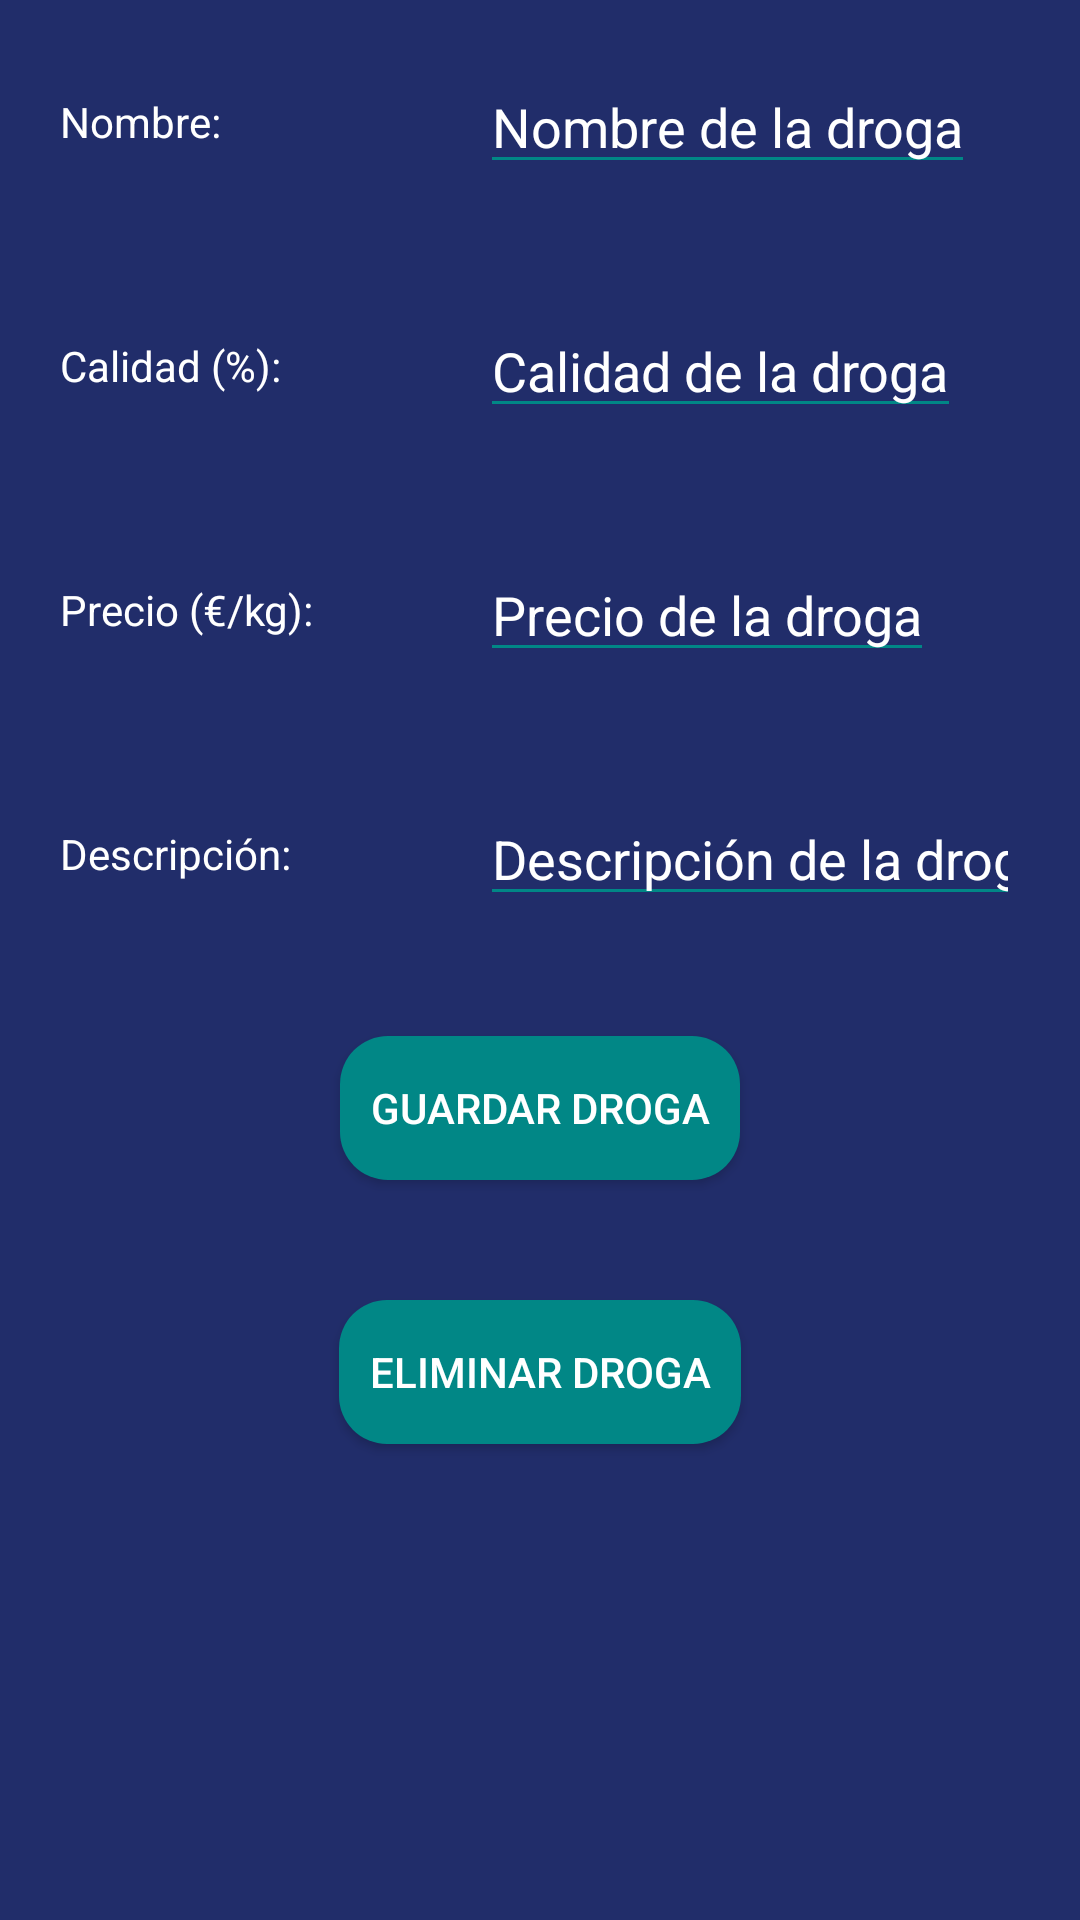

Produce the Android XML layout that renders to this screen, including the resource entries it uses.
<!-- AndroidManifest.xml: application theme Theme.NarcosDB -->
<!-- res/layout/fragment_drug_details.xml -->
<?xml version="1.0" encoding="utf-8"?>
<androidx.drawerlayout.widget.DrawerLayout xmlns:android="http://schemas.android.com/apk/res/android"
    xmlns:tools="http://schemas.android.com/tools"
    android:id="@+id/newDrug_layout"
    android:layout_width="match_parent"
    android:layout_height="match_parent"
    android:orientation="vertical"
    android:background="@color/background"
    tools:context=".fragments.detailsFragments.DrugDetailsFragment">

    <ScrollView
        android:layout_width="match_parent"
        android:layout_height="match_parent">

        <LinearLayout
            android:layout_width="match_parent"
            android:layout_height="wrap_content"
            android:orientation="vertical">

            <LinearLayout
                android:layout_width="match_parent"
                android:layout_height="wrap_content"
                android:orientation="horizontal">

                <TextView
                    android:layout_width="100dp"
                    android:layout_height="wrap_content"
                    android:layout_gravity="center"
                    android:textColor="@color/white"
                    android:textColorHint="@color/white"
                    android:text="Nombre: "
                    android:layout_margin="20dp"></TextView>

                <EditText
                    android:id="@+id/eDrugName"
                    android:layout_width="wrap_content"
                    android:layout_height="wrap_content"
                    android:textColor="@color/white"
                    android:textColorHint="@color/white"
                    android:backgroundTint="@color/teal_700"
                    android:hint="Nombre de la droga"
                    android:inputType="text"
                    android:layout_margin="20dp"
                    ></EditText>

            </LinearLayout>

            <LinearLayout
                android:layout_width="match_parent"
                android:layout_height="wrap_content"
                android:orientation="horizontal">

                <TextView
                    android:layout_width="100dp"
                    android:layout_height="wrap_content"
                    android:textColor="@color/white"
                    android:textColorHint="@color/white"
                    android:layout_margin="20dp"
                    android:layout_gravity="center"
                    android:text="Calidad (%): "></TextView>

                <EditText
                    android:id="@+id/eDrugQuality"
                    android:layout_width="wrap_content"
                    android:layout_height="wrap_content"
                    android:textColor="@color/white"
                    android:textColorHint="@color/white"
                    android:backgroundTint="@color/teal_700"
                    android:hint="Calidad de la droga"
                    android:layout_margin="20dp"
                    android:inputType="number"
                    ></EditText>

            </LinearLayout>

            <LinearLayout
                android:layout_width="match_parent"
                android:layout_height="wrap_content"
                android:orientation="horizontal">

                <TextView
                    android:layout_width="100dp"
                    android:layout_height="wrap_content"
                    android:textColor="@color/white"
                    android:textColorHint="@color/white"
                    android:layout_margin="20dp"
                    android:layout_gravity="center"
                    android:text="Precio (€/kg): "></TextView>

                <EditText
                    android:id="@+id/eDrugPrice"
                    android:layout_width="wrap_content"
                    android:layout_height="wrap_content"
                    android:textColor="@color/white"
                    android:textColorHint="@color/white"
                    android:backgroundTint="@color/teal_700"
                    android:hint="Precio de la droga"
                    android:inputType="number"
                    android:layout_margin="20dp"
                    ></EditText>

            </LinearLayout>

            <LinearLayout
                android:layout_width="match_parent"
                android:layout_height="wrap_content"
                android:orientation="horizontal">

                <TextView
                    android:layout_width="100dp"
                    android:layout_height="wrap_content"
                    android:textColor="@color/white"
                    android:textColorHint="@color/white"
                    android:text="Descripción: "
                    android:layout_gravity="center"
                    android:layout_margin="20dp"></TextView>

                <EditText
                    android:id="@+id/eDrugDescription"
                    android:layout_width="wrap_content"
                    android:layout_height="wrap_content"
                    android:textColor="@color/white"
                    android:textColorHint="@color/white"
                    android:backgroundTint="@color/teal_700"
                    android:hint="Descripción de la droga"
                    android:layout_margin="20dp"
                    android:inputType="text"
                    ></EditText>

            </LinearLayout>

            <android.widget.Button
                android:id="@+id/saveDrug"
                android:layout_width="wrap_content"
                android:layout_height="wrap_content"
                android:background="@drawable/button_rounded"
                android:textColor="@color/white"
                android:layout_gravity="center"
                android:layout_margin="20dp"
                android:text="Guardar droga"></android.widget.Button>

            <android.widget.Button
                android:id="@+id/deleteDrug"
                android:layout_width="wrap_content"
                android:layout_height="wrap_content"
                android:background="@drawable/button_rounded"
                android:textColor="@color/white"
                android:layout_gravity="center"
                android:layout_margin="20dp"
                android:text="Eliminar droga"></android.widget.Button>

        </LinearLayout>


    </ScrollView>



</androidx.drawerlayout.widget.DrawerLayout>
<!-- resources referenced by this layout -->
<resources>
  <color name="background">#212D6A</color>
  <color name="teal_700">#FF018786</color>
  <color name="white">#FFFFFFFF</color>
  <!-- drawable button_rounded (drawable-v24) -->
  <?xml version="1.0" encoding="utf-8"?>
  <shape xmlns:android="http://schemas.android.com/apk/res/android">
      <corners android:radius="16dp" ></corners>
      <padding android:left="10dp" android:right="10dp"></padding>
      <solid android:color="@color/colorPrimary"></solid>
  
  </shape>
  <style name="Theme.NarcosDB" parent="Theme.MaterialComponents.DayNight.DarkActionBar">
          
          <item name="colorPrimary">@color/purple_500</item>
          <item name="colorPrimaryVariant">@color/purple_700</item>
          <item name="colorOnPrimary">@color/white</item>
          
          <item name="colorSecondary">@color/teal_200</item>
          <item name="colorSecondaryVariant">@color/teal_700</item>
          <item name="colorOnSecondary">@color/black</item>
          
          <item name="android:statusBarColor" tools:targetApi="l">?attr/colorPrimaryVariant</item>
          
      </style>
  <color name="colorPrimary">#FF018786</color>
  <color name="purple_500">#FF6200EE</color>
  <color name="purple_700">#FF3700B3</color>
  <color name="teal_200">#FF03DAC5</color>
  <color name="black">#FF000000</color>
</resources>
